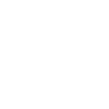
t = 0.00 s
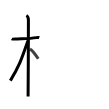
t = 3.75 s
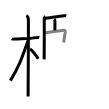
t = 7.50 s
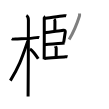
t = 11.50 s
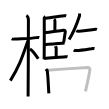
t = 15.25 s
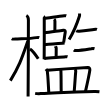
t = 19.00 s

The animated SVG that drew these frames (rendered in a browser with its animation timeline set to each time). Animation: 19 SMIL elements (animate=19); one cycle of 19.00 s.

<svg width="109px" height="109px" viewBox="0 0 px 109px" xmlns="http://www.w3.org/2000/svg" xmlns:xlink="http://www.w3.org/1999/xlink" xml:space="preserve" version="1.1"  baseProfile="full">
<path d="M11.78,38.72c0.36,0.24,2.48,0.41,3.43,0.31c4.09-0.41,14.65-0.21,21.22-1.41c0.95-0.17,2.23-0.24,2.83,0" style="fill:none;stroke:black;stroke-width:3;opacity:0">
  <animate attributeType="CSS" attributeName="opacity" from="0" to="1" begin="0s" dur="1s" repeatCount="0" fill="freeze" />
</path>
<path d="M26.36,15.5c0.91,0.47,2.04,2,2.04,4.42c0,0.95-0.12,70.75-0.3,76.58" style="fill:none;stroke:black;stroke-width:3;opacity:0">
  <animate attributeType="CSS" attributeName="opacity" from="0" to="1" begin="1s" dur="1s" repeatCount="0" fill="freeze" />
</path>
<path d="M27.94,40.78c-6.04,17.32-8.22,24.65-17.58,39.81" style="fill:none;stroke:black;stroke-width:3;opacity:0">
  <animate attributeType="CSS" attributeName="opacity" from="0" to="1" begin="2s" dur="1s" repeatCount="0" fill="freeze" />
</path>
<path d="M29.97,48.9c2.37,1.59,6.28,6.76,8.28,9.85" style="fill:none;stroke:black;stroke-width:3;opacity:0">
  <animate attributeType="CSS" attributeName="opacity" from="0" to="1" begin="3s" dur="1s" repeatCount="0" fill="freeze" />
</path>
<path d="M43.54,16.59c0.4,0.26,0.63,1.16,0.71,1.68c0.08,0.52,0,37.89-0.08,41.11" style="fill:none;stroke:black;stroke-width:3;opacity:0">
  <animate attributeType="CSS" attributeName="opacity" from="0" to="1" begin="4s" dur="1s" repeatCount="0" fill="freeze" />
</path>
<path d="M44.34,18.37c3.87-0.19,13.96-2.21,20-2.59c0.92-0.06,1.46-0.12,1.92,0.02" style="fill:none;stroke:black;stroke-width:3;opacity:0">
  <animate attributeType="CSS" attributeName="opacity" from="0" to="1" begin="5s" dur="1s" repeatCount="0" fill="freeze" />
</path>
<path d="M54.11,19.2c0.68,0.55,0.81,0.97,0.82,2.13c0.02,2.66-0.02,6.64-0.07,8.89" style="fill:none;stroke:black;stroke-width:3;opacity:0">
  <animate attributeType="CSS" attributeName="opacity" from="0" to="1" begin="6s" dur="1s" repeatCount="0" fill="freeze" />
</path>
<path d="M44.49,32.77c6.23-0.95,14.42-1.93,18.74-2.58c1.75-0.26,2.23,0.8,1.99,2.2c-0.44,2.52-1.09,7.04-1.54,10.07" style="fill:none;stroke:black;stroke-width:3;opacity:0">
  <animate attributeType="CSS" attributeName="opacity" from="0" to="1" begin="7s" dur="1s" repeatCount="0" fill="freeze" />
</path>
<path d="M44.52,44.73c2.6-0.38,17.63-1.38,20.07-1.62" style="fill:none;stroke:black;stroke-width:3;opacity:0">
  <animate attributeType="CSS" attributeName="opacity" from="0" to="1" begin="8s" dur="1s" repeatCount="0" fill="freeze" />
</path>
<path d="M55.39,46.19c0.21,0.65,0.82,1.1,0.82,2.01c0,2.97-0.02,6.47-0.07,8.7" style="fill:none;stroke:black;stroke-width:3;opacity:0">
  <animate attributeType="CSS" attributeName="opacity" from="0" to="1" begin="9s" dur="1s" repeatCount="0" fill="freeze" />
</path>
<path d="M44.27,58.45c4.75-0.67,15.14-1.13,21.33-1.75c0.91-0.09,1.47-0.12,1.92,0.02" style="fill:none;stroke:black;stroke-width:3;opacity:0">
  <animate attributeType="CSS" attributeName="opacity" from="0" to="1" begin="10s" dur="1s" repeatCount="0" fill="freeze" />
</path>
<path d="M79.52,13.5c0.03,0.61,0.2,1.65-0.06,2.46c-1.91,6-5.38,15.26-10.32,23.55" style="fill:none;stroke:black;stroke-width:3;opacity:0">
  <animate attributeType="CSS" attributeName="opacity" from="0" to="1" begin="11s" dur="1s" repeatCount="0" fill="freeze" />
</path>
<path d="M76.24,30.67c0.76,0.54,2.16,0.58,2.93,0.54c5.08-0.21,9.08-0.96,14.67-1.73c1.29-0.18,2.44-0.25,3.08,0.02" style="fill:none;stroke:black;stroke-width:3;opacity:0">
  <animate attributeType="CSS" attributeName="opacity" from="0" to="1" begin="12s" dur="1s" repeatCount="0" fill="freeze" />
</path>
<path d="M73.84,50.02c0.68,0.54,1.9,0.55,2.59,0.54c4.07-0.06,8.57-0.81,14.88-1.78c1.11-0.28,2.16-0.36,3.17-0.04" style="fill:none;stroke:black;stroke-width:3;opacity:0">
  <animate attributeType="CSS" attributeName="opacity" from="0" to="1" begin="13s" dur="1s" repeatCount="0" fill="freeze" />
</path>
<path d="M45.84,69.12c0.53,0.66,1.21,0.8,1.33,1.38c0.9,4.55,1.05,14.62,1.68,22.83" style="fill:none;stroke:black;stroke-width:3;opacity:0">
  <animate attributeType="CSS" attributeName="opacity" from="0" to="1" begin="14s" dur="1s" repeatCount="0" fill="freeze" />
</path>
<path d="M47.2,70.13c9.3-0.63,39.53-2.59,40.72-2.62c1.2-0.03,2.15,1.12,1.93,2.64c-0.55,3.89-2.72,13.99-4.37,21.23" style="fill:none;stroke:black;stroke-width:3;opacity:0">
  <animate attributeType="CSS" attributeName="opacity" from="0" to="1" begin="15s" dur="1s" repeatCount="0" fill="freeze" />
</path>
<path d="M60.38,69.57c0.22,0.43,0.52,0.78,0.54,1.33c0.31,7.4,0.08,14.61,0.31,21.54" style="fill:none;stroke:black;stroke-width:3;opacity:0">
  <animate attributeType="CSS" attributeName="opacity" from="0" to="1" begin="16s" dur="1s" repeatCount="0" fill="freeze" />
</path>
<path d="M75.02,69.17c0.4,0.51,0.79,1.39,0.73,2.06c-0.64,6.72-0.8,12.12-1.58,20.73" style="fill:none;stroke:black;stroke-width:3;opacity:0">
  <animate attributeType="CSS" attributeName="opacity" from="0" to="1" begin="17s" dur="1s" repeatCount="0" fill="freeze" />
</path>
<path d="M35.16,93.36c1.46,0.31,4.14,0.3,5.61,0.24c18.21-0.69,25.54-1.6,53.56-2.16c2.44-0.05,3.9,0.09,5.12,0.24" style="fill:none;stroke:black;stroke-width:3;opacity:0">
  <animate attributeType="CSS" attributeName="opacity" from="0" to="1" begin="18s" dur="1s" repeatCount="0" fill="freeze" />
</path>
</svg>
